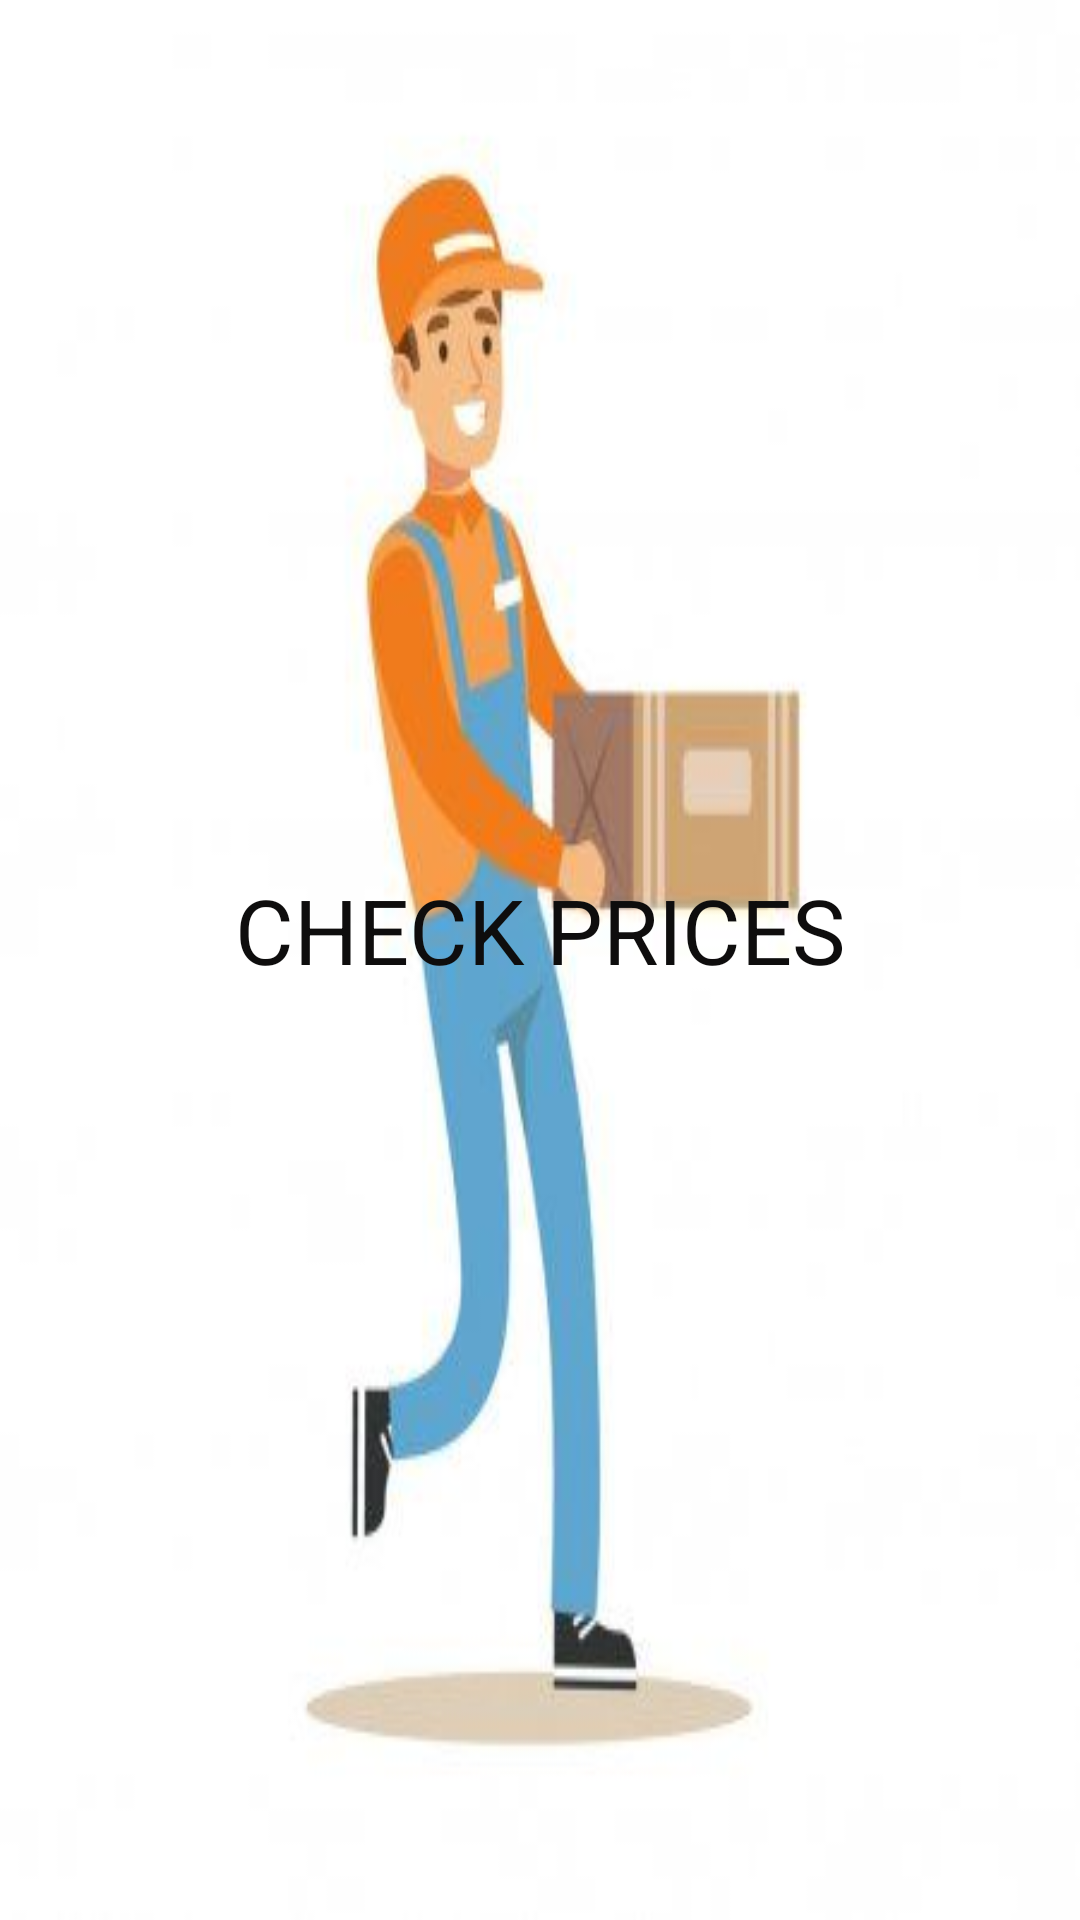

The Android layout XML behind this screen, and the referenced resources:
<!-- AndroidManifest.xml: application theme Theme.C_BIN -->
<!-- res/layout/activity_usercheckprices.xml -->
<?xml version="1.0" encoding="utf-8"?>
<LinearLayout xmlns:android="http://schemas.android.com/apk/res/android"
    xmlns:app="http://schemas.android.com/apk/res-auto"
    xmlns:tools="http://schemas.android.com/tools"
    android:layout_width="match_parent"
    android:layout_height="match_parent"
    android:orientation="vertical"
    android:gravity="center"
    android:background="@drawable/baccargo"
    tools:context=".Usercheckprices">

    <TextView
        android:id="@+id/textView11"
        android:layout_width="wrap_content"
        android:layout_height="wrap_content"
        android:gravity="center"
        android:text="CHECK PRICES"
        android:textColor="#0E0D0D"
        android:textSize="30dp" />



    <ListView
        android:id="@+id/lvview"
        android:layout_width="wrap_content"
        android:layout_height="wrap_content"
        android:layout_marginTop="20dp"/>

</LinearLayout>
<!-- resources referenced by this layout -->
<resources>
  <!-- drawable baccargo: jpg bitmap (drawable, 9467 bytes) -->
  <style name="Theme.C_BIN" parent="Theme.MaterialComponents.DayNight.DarkActionBar">
          
          <item name="colorPrimary">@color/purple_500</item>
          <item name="colorPrimaryVariant">@color/purple_700</item>
          <item name="colorOnPrimary">@color/white</item>
          
          <item name="colorSecondary">@color/teal_200</item>
          <item name="colorSecondaryVariant">@color/teal_700</item>
          <item name="colorOnSecondary">@color/black</item>
          
          <item name="android:statusBarColor" tools:targetApi="l">?attr/colorPrimaryVariant</item>
          
      </style>
  <!-- not gathered from this repository: default colours our renderer supplied (Android Studio template values) -->
  <color name="purple_500">#FF6200EE</color>
  <color name="purple_700">#FF3700B3</color>
  <color name="teal_200">#FF03DAC5</color>
  <color name="teal_700">#FF018786</color>
  <color name="black">#FF000000</color>
  <color name="white">#FFFFFFFF</color>
</resources>
